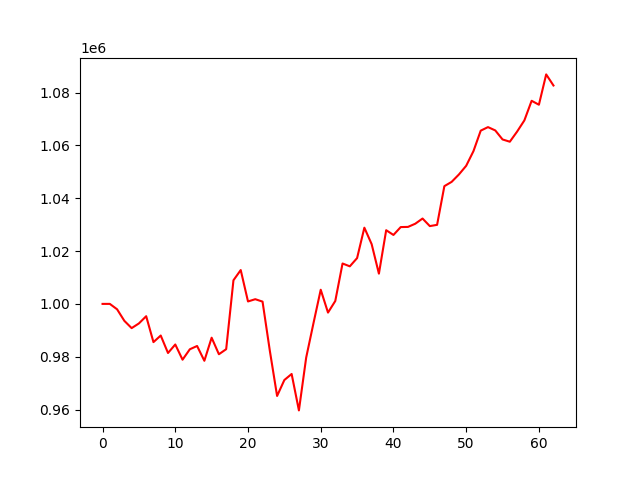

The table this chart was drawn from, first rows:
, 0
0, 1000000
1, 1000006
2, 997962
3, 993584
4, 990834
5, 992608
6, 995343
7, 985535
8, 988029
9, 981419
10, 984640
11, 978881
12, 982826
13, 984070
14, 978473
15, 987208
16, 980947
17, 982861
18, 1008942
19, 1012810
20, 1000928
21, 1001780
22, 1000863
23, 982306
24, 965157
25, 971192
26, 973478
27, 959692
28, 979680
29, 992663
30, 1005361
31, 996712
32, 1001098
33, 1015290
34, 1014220
35, 1017337
36, 1028843
37, 1022633
38, 1011447
39, 1027890
40, 1026097
41, 1029076
42, 1029141
43, 1030347
44, 1032309
45, 1029448
46, 1029923
47, 1044567
48, 1046187
49, 1048983
50, 1052272
51, 1057813
52, 1065578
53, 1066913
54, 1065654
55, 1062242
56, 1061384
57, 1065207
58, 1069452
59, 1076876
... 3 more rows
